Photos from the image-classification dataset "Dataset" in the GitHub repository FieldRoboticsLab/Dataset-for-Indoor-Surface-Classification. Its 2 classes are: carpet, wood.

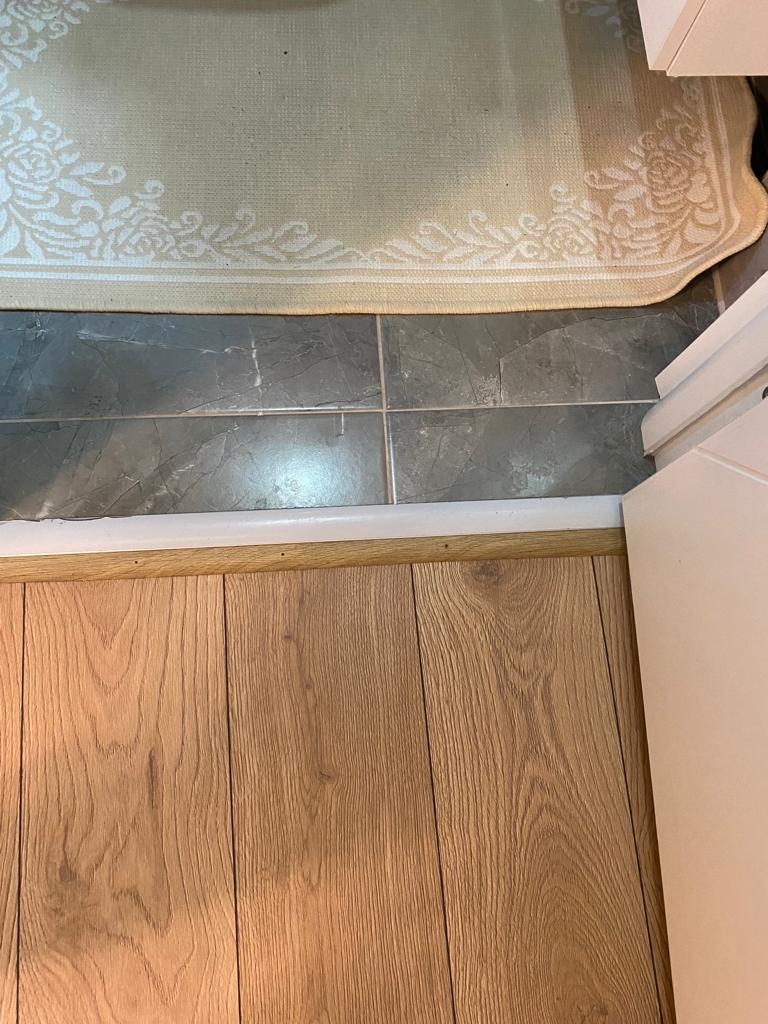
Label: wood

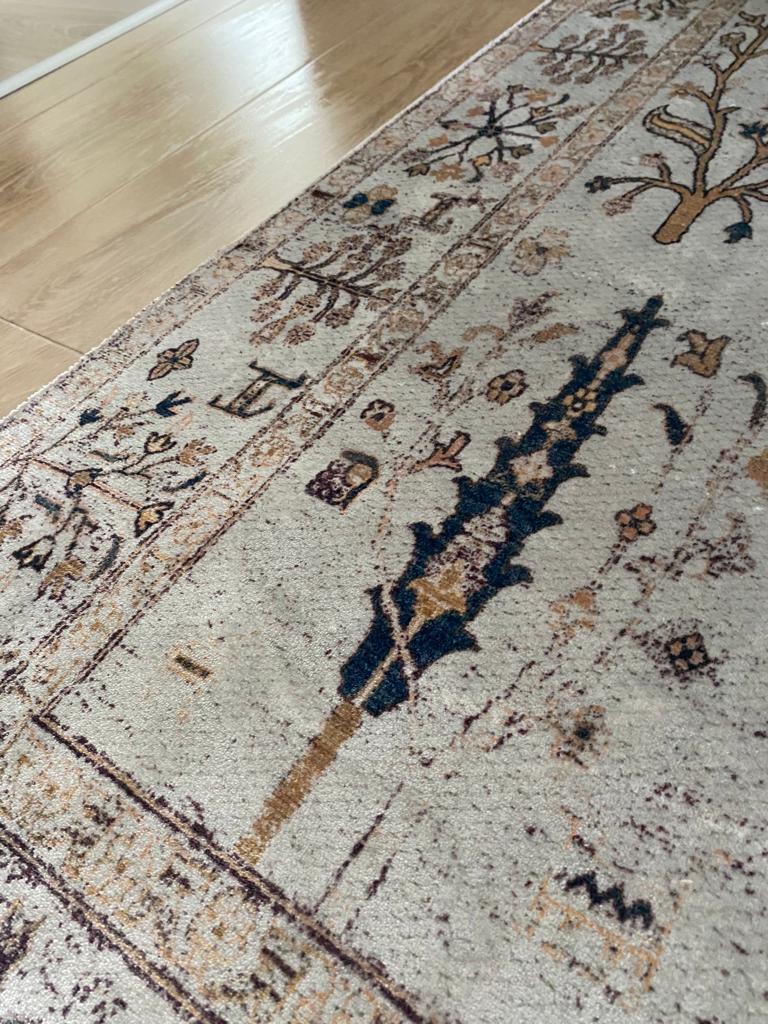
Label: carpet

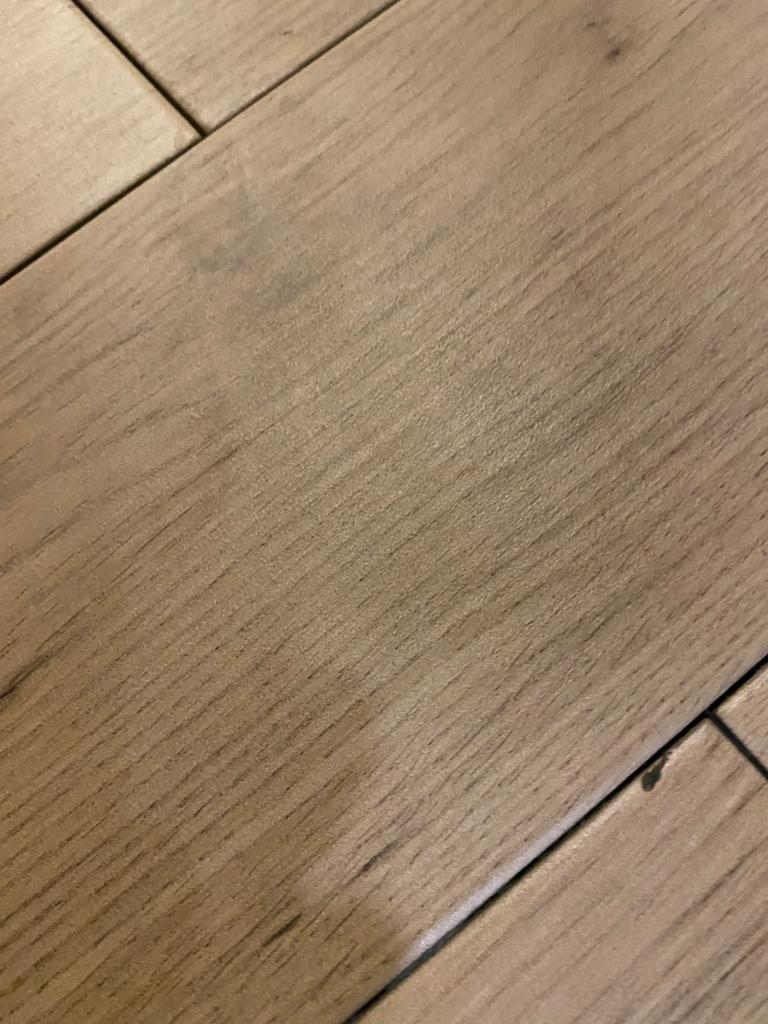
Label: wood

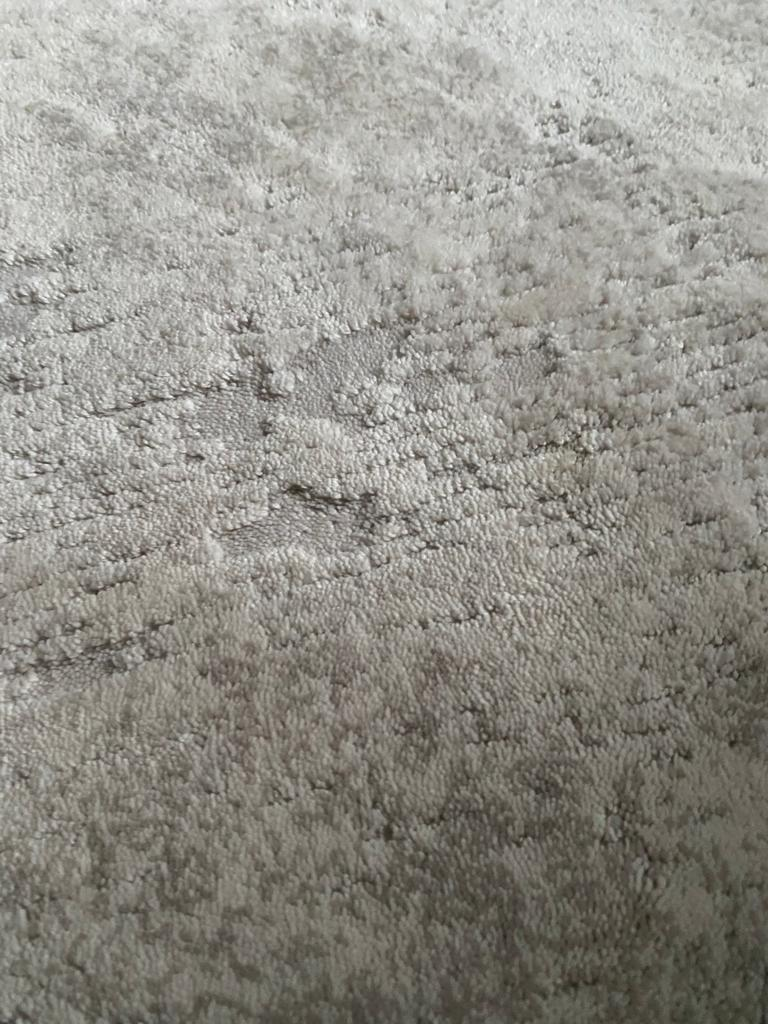
Label: carpet

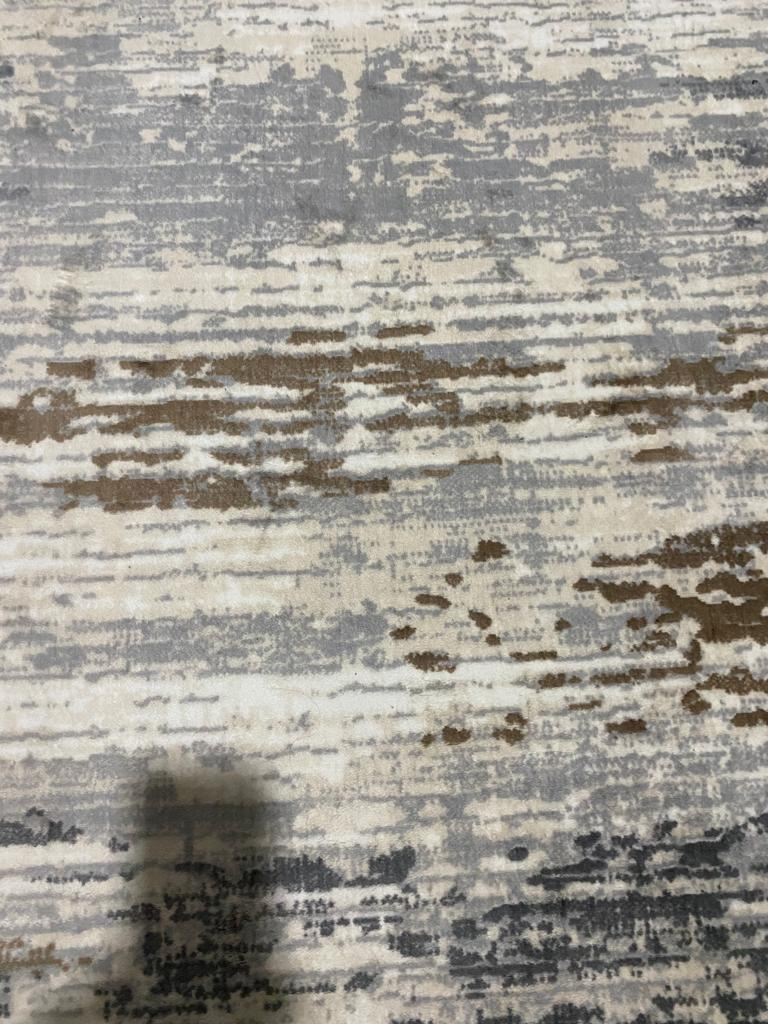
Label: carpet

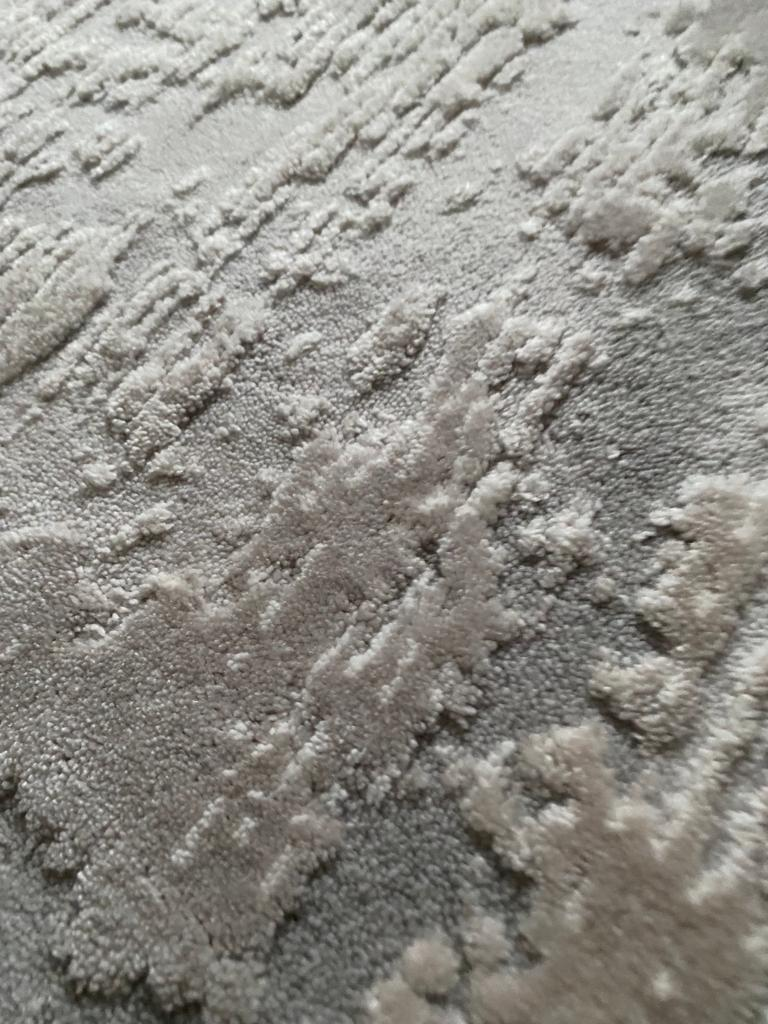
Label: carpet
